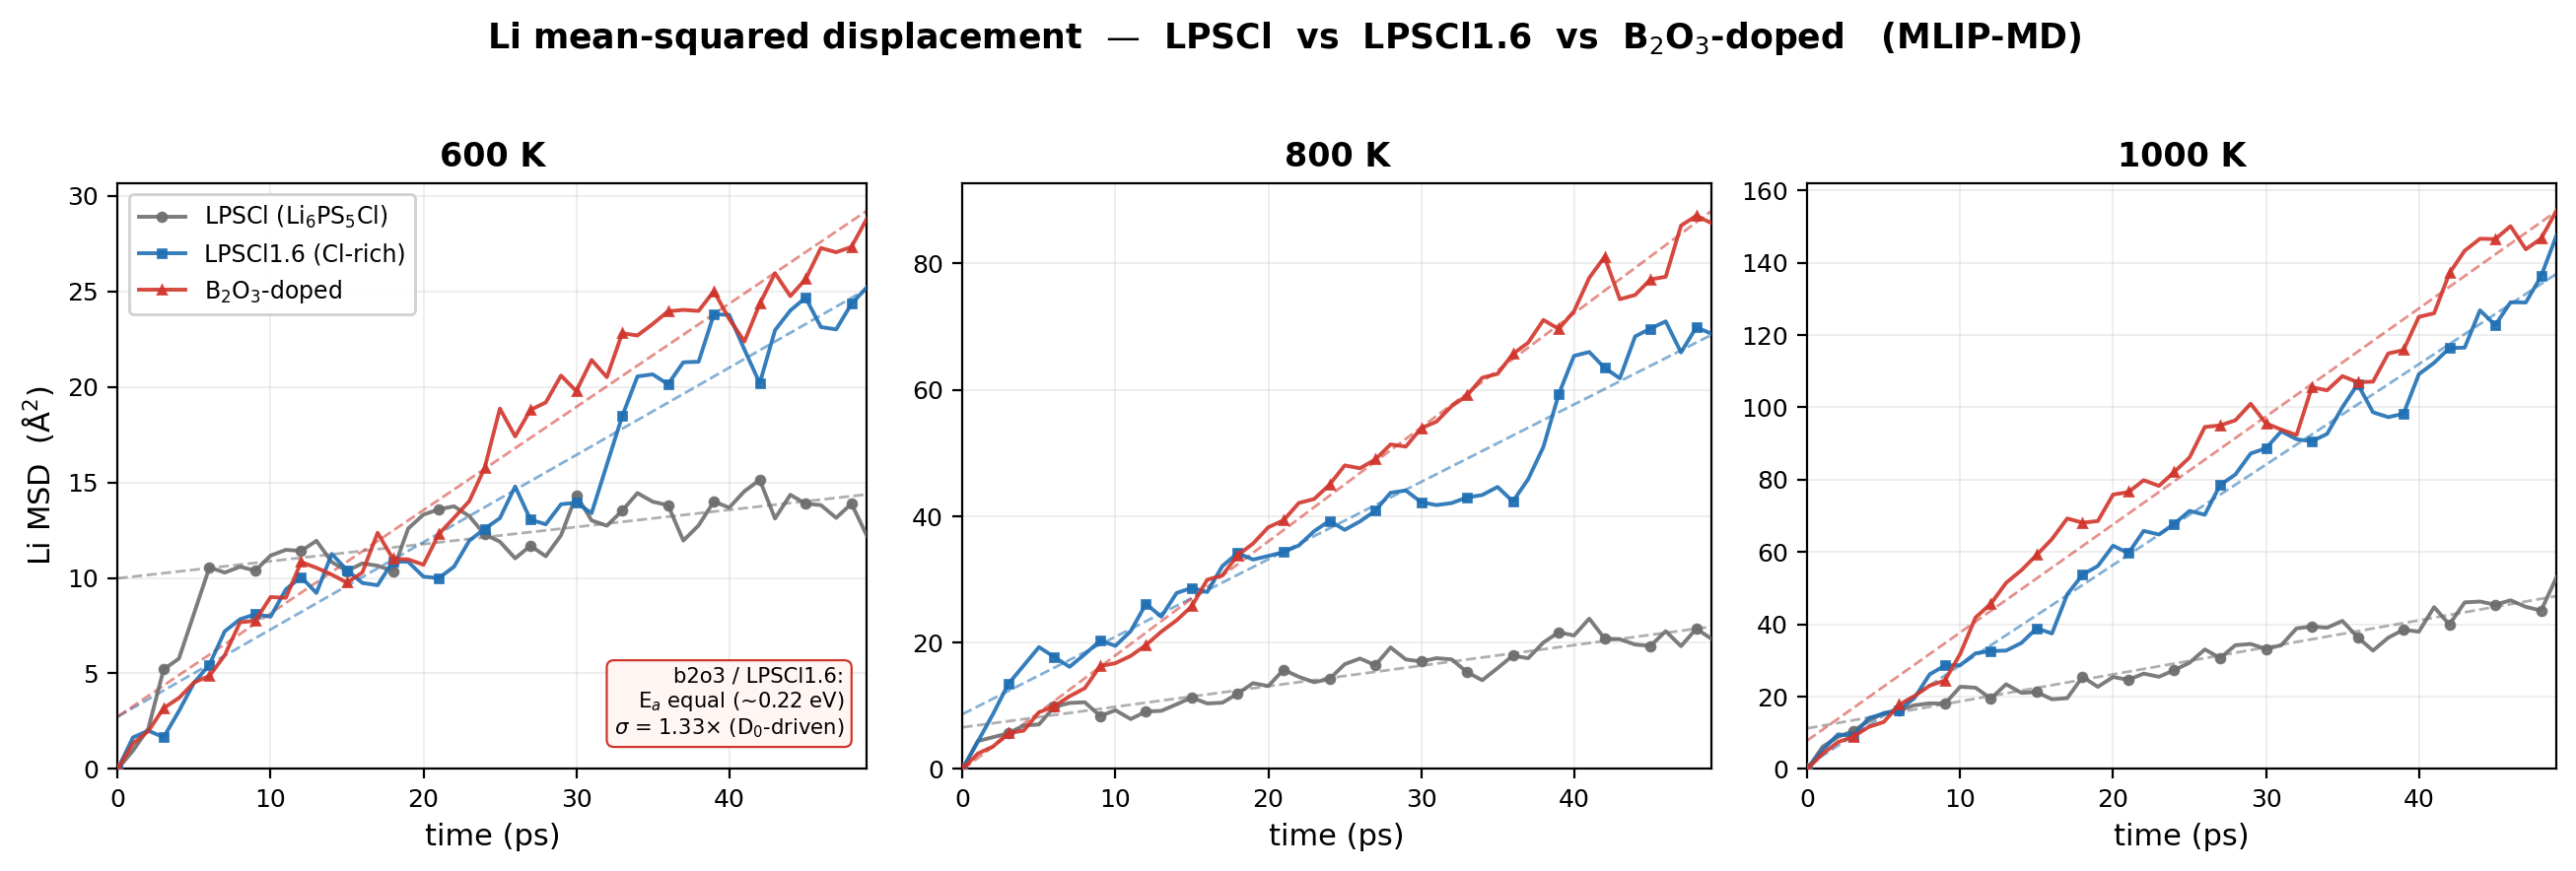

Values plotted in this chart, from the file beside it:
# Li MSD (A^2) vs time, MLIP-MD. LPSCl=c…
# D = slope/6 in the 2-50 ps window (see…
t_ps, LPSCl_600K, LPSCl_800K, LPSCl_1000K, LPSCl1.6_600K, LPSCl1.6_800K, LPSCl1.6_1000K, b2o3_600K, b2o3_800K, b2o3_1000K
0.0, 0.000, 0.000, 0.000, 0.000, 0.000, 0.000, 0.000, 0.000, 0.000
1.0, 0.960, 4.412, 6.161, 1.652, 4.350, 5.311, 1.335, 2.437, 4.238
2.0, 2.112, 5.037, 8.858, 2.005, 8.727, 9.550, 1.985, 3.563, 7.409
3.0, 5.210, 5.651, 10.51, 1.659, 13.48, 9.204, 3.183, 5.668, 8.952
4.0, 5.774, 6.867, 13.26, 3.026, 16.37, 14.02, 3.713, 6.068, 11.59
5.0, 8.160, 7.051, 15.46, 4.524, 19.28, 15.35, 4.533, 8.976, 13.01
6.0, 10.55, 9.826, 16.26, 5.461, 17.72, 16.25, 4.870, 9.911, 17.73
7.0, 10.28, 10.44, 17.61, 7.205, 16.16, 19.6, 5.954, 11.5, 20.17
8.0, 10.58, 10.55, 18.14, 7.836, 18.16, 26.17, 7.677, 12.78, 23.02
9.0, 10.38, 8.385, 18.06, 8.097, 20.3, 28.59, 7.752, 16.27, 24.48
10.0, 11.17, 9.291, 22.73, 7.972, 19.48, 28.72, 8.997, 16.74, 31.84
11.0, 11.47, 7.894, 22.47, 9.402, 21.8, 31.96, 8.960, 17.89, 41.89
12.0, 11.41, 9.093, 19.48, 10.04, 26.14, 32.6, 10.83, 19.61, 45.66
13.0, 11.94, 9.189, 23.43, 9.211, 24.09, 32.73, 10.53, 21.72, 51.47
14.0, 10.83, 10.23, 21.04, 11.26, 27.84, 34.83, 10.17, 23.52, 54.93
15.0, 10.36, 11.3, 21.25, 10.4, 28.68, 38.9, 9.749, 25.75, 59.17
16.0, 10.76, 10.36, 19.27, 9.736, 27.99, 37.46, 10.28, 29.93, 63.56
17.0, 10.64, 10.49, 19.58, 9.616, 32.12, 48.3, 12.36, 30.64, 69.25
18.0, 10.36, 11.91, 25.46, 10.86, 34.17, 53.7, 11, 33.82, 68.08
19.0, 12.58, 13.58, 22.7, 10.84, 33.13, 56.11, 10.97, 35.66, 68.54
20.0, 13.31, 13.12, 25.42, 10.07, 33.7, 61.72, 10.69, 38.24, 75.87
21.0, 13.59, 15.7, 24.66, 9.986, 34.32, 59.66, 12.29, 39.35, 76.53
22.0, 13.75, 14.58, 26.36, 10.59, 35.37, 65.83, 13.15, 42.09, 79.83
23.0, 13.23, 13.72, 25.49, 11.95, 37.63, 64.82, 14.02, 42.72, 78.27
24.0, 12.27, 14.24, 27.31, 12.56, 39.25, 67.78, 15.74, 44.96, 82.13
25.0, 11.9, 16.58, 29.38, 13.13, 37.84, 71.35, 18.86, 48.03, 86.12
26.0, 11.02, 17.48, 33.05, 14.78, 39.17, 70.29, 17.4, 47.58, 94.55
27.0, 11.68, 16.41, 30.69, 13.05, 40.85, 78.5, 18.79, 48.96, 94.99
28.0, 11.13, 19.23, 34.21, 12.8, 43.71, 81.42, 19.18, 51.35, 96.4
29.0, 12.23, 17.33, 34.56, 13.86, 44.06, 87.22, 20.59, 51.01, 101
30.0, 14.33, 17.02, 33.19, 13.94, 42.21, 88.67, 19.78, 53.91, 95.54
31.0, 13.01, 17.53, 34.21, 13.39, 41.75, 93.34, 21.41, 54.95, 93.83
32.0, 12.73, 17.34, 38.87, 15.93, 42.08, 91.16, 20.5, 57.42, 92.31
33.0, 13.52, 15.32, 39.4, 18.46, 42.97, 90.59, 22.8, 59.08, 105.5
34.0, 14.44, 14.04, 39.05, 20.55, 43.35, 92.64, 22.69, 61.91, 104.7
35.0, 13.99, 15.96, 40.94, 20.65, 44.63, 100, 23.29, 62.52, 108.6
36.0, 13.8, 17.94, 36.38, 20.14, 42.32, 106.4, 23.95, 65.66, 106.9
37.0, 11.95, 17.52, 32.73, 21.28, 45.85, 98.62, 24.03, 67.45, 107.1
38.0, 12.75, 20.01, 36.3, 21.31, 50.97, 97.26, 23.97, 71.04, 114.9
39.0, 14, 21.64, 38.51, 23.8, 59.29, 98.22, 25, 69.62, 115.8
40.0, 13.68, 21.12, 37.95, 23.77, 65.36, 109.1, 23.55, 72.43, 125
41.0, 14.54, 23.78, 44.74, 21.95, 65.97, 112.3, 22.37, 77.72, 126
42.0, 15.13, 20.65, 39.93, 20.19, 63.47, 116.4, 24.34, 81.02, 137.1
43.0, 13.11, 20.53, 46.06, 22.97, 61.81, 116.5, 25.95, 74.33, 143.3
44.0, 14.35, 19.69, 46.29, 23.99, 68.44, 126.8, 24.75, 75, 146.6
45.0, 13.88, 19.47, 45.4, 24.67, 69.68, 122.7, 25.63, 77.46, 146.5
46.0, 13.81, 21.8, 46.64, 23.13, 70.82, 129, 27.26, 77.88, 150.1
47.0, 13.14, 19.43, 44.82, 23.01, 65.91, 129, 27.05, 85.97, 143.7
48.0, 13.89, 22.19, 43.8, 24.34, 69.88, 136.2, 27.32, 87.54, 146.6
49.0, 12.22, 20.58, 52.95, 25.2, 68.87, 147.4, 28.79, 86.36, 154.3
